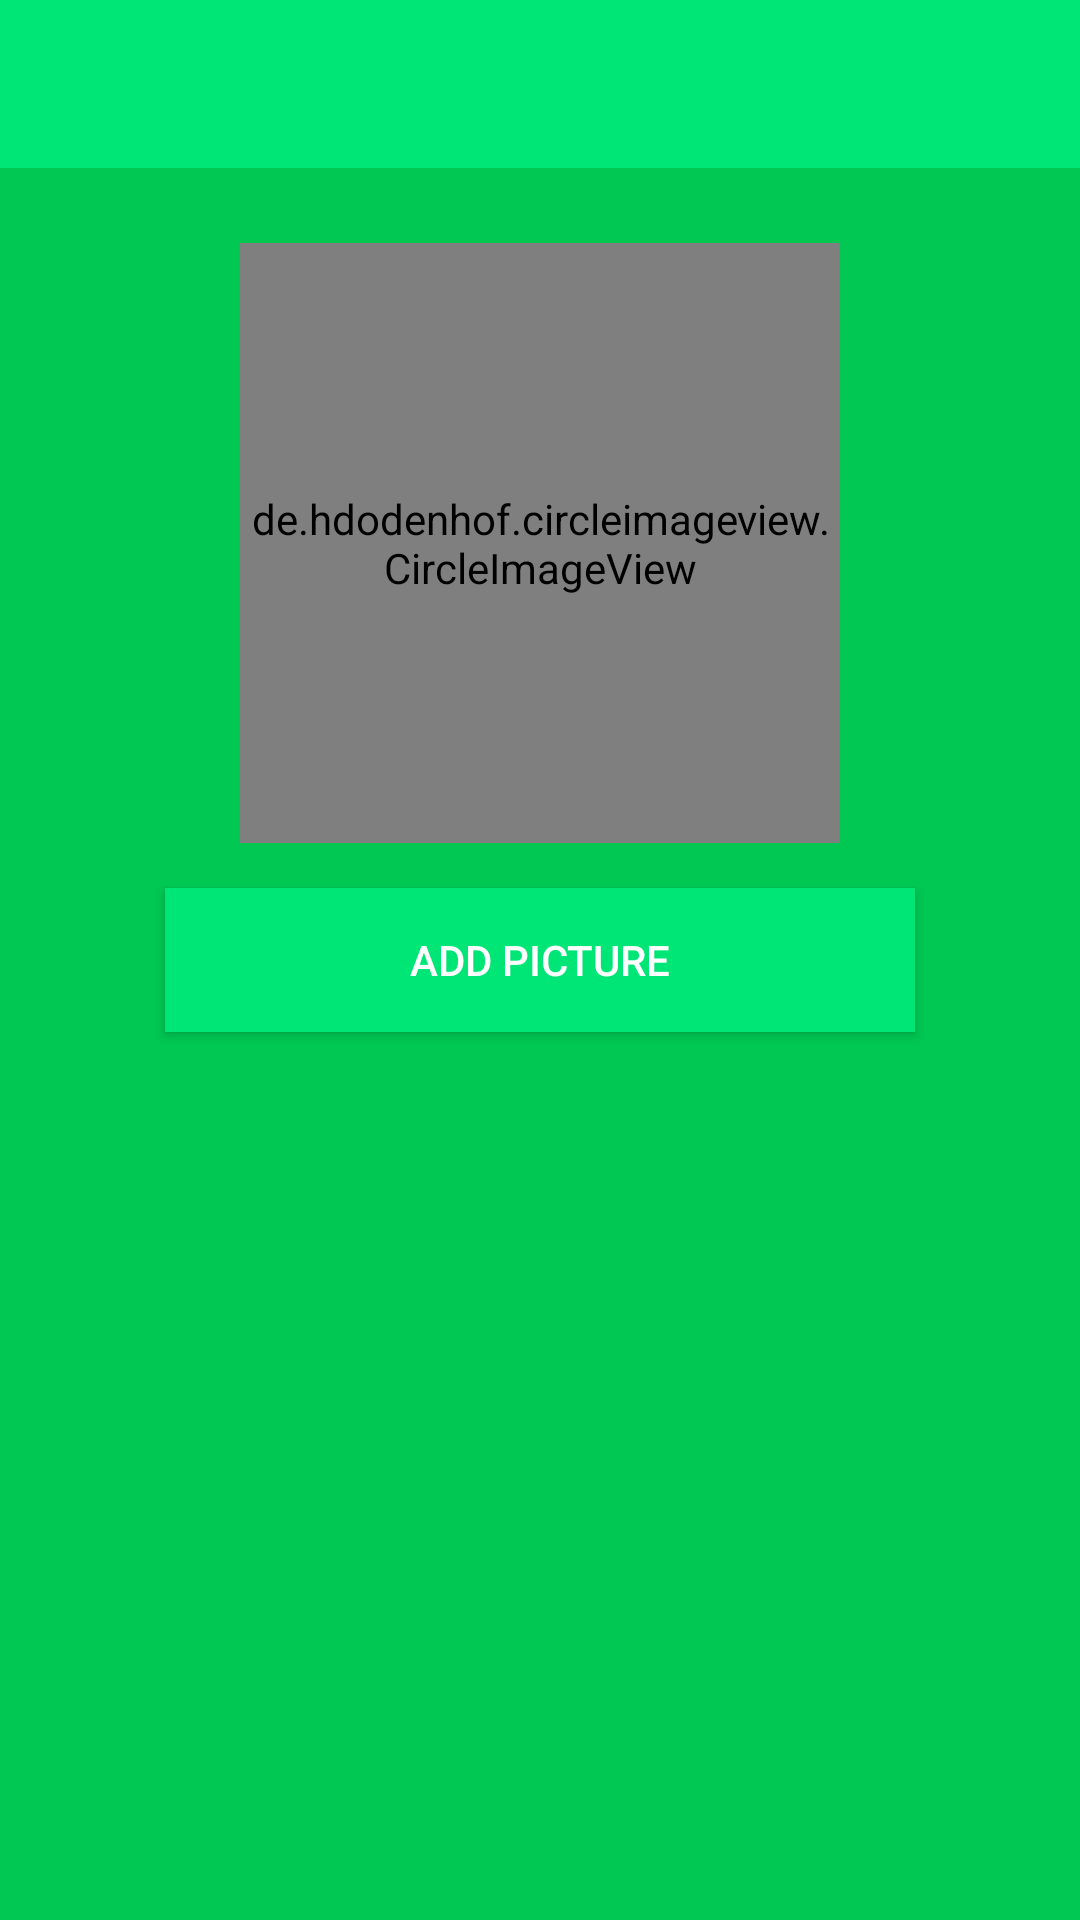

This screen was rendered from an Android layout file. Write that file and the resources it references.
<!-- AndroidManifest.xml: application theme AppTheme -->
<!-- res/layout/activity_doctor_setting.xml -->
<?xml version="1.0" encoding="utf-8"?>
<LinearLayout xmlns:android="http://schemas.android.com/apk/res/android"
    xmlns:app="http://schemas.android.com/apk/res-auto"
    xmlns:tools="http://schemas.android.com/tools"
    android:layout_width="match_parent"
    android:layout_height="match_parent"
    android:orientation="vertical"
    android:background="@color/colorPrimaryDark"
    tools:context="com.themebd.mydoctorfinal.Doctor.DoctorSetting">

    <include layout="@layout/app_bar_layout" android:id="@+id/main_page_toolbar" />


    <de.hdodenhof.circleimageview.CircleImageView
        android:id="@+id/profile_image"
        android:layout_width="200dp"
        android:layout_height="200dp"
        android:layout_gravity="center"
        android:layout_marginTop="25dp"
        android:src="@drawable/boy_1299626_640"/>

    <Button
        android:layout_gravity="center"
        android:layout_width="250dp"
        android:layout_height="wrap_content"
        android:layout_marginTop="15dp"
        android:background="@color/colorPrimary"
        android:textColor="@color/colorAccent"
        android:onClick="addImage"
        android:text="Add picture"/>

</LinearLayout>
<!-- res/layout/app_bar_layout.xml (included above) -->
<?xml version="1.0" encoding="utf-8"?>
<android.support.v7.widget.Toolbar xmlns:android="http://schemas.android.com/apk/res/android"
    xmlns:app="http://schemas.android.com/apk/res-auto"
    android:id="@+id/main_app_bar"
    android:minHeight="?attr/actionBarSize"
    android:layout_width="match_parent"
    android:layout_height="wrap_content"
    android:background="@color/colorPrimary"
    app:titleTextColor="@android:color/white"
    android:theme="@style/Base.Theme.AppCompat.Light.DarkActionBar">

</android.support.v7.widget.Toolbar>
<!-- resources referenced by this layout -->
<resources>
  <color name="colorAccent">#FFFFFF</color>
  <color name="colorPrimary">#00E676</color>
  <color name="colorPrimaryDark">#00C853</color>
  <style name="AppTheme" parent="Theme.AppCompat.Light.NoActionBar">
          
          <item name="colorPrimary">@color/colorPrimary</item>
          <item name="colorPrimaryDark">@color/colorPrimaryDark</item>
          <item name="colorAccent">@color/colorAccent</item>
      </style>
</resources>
